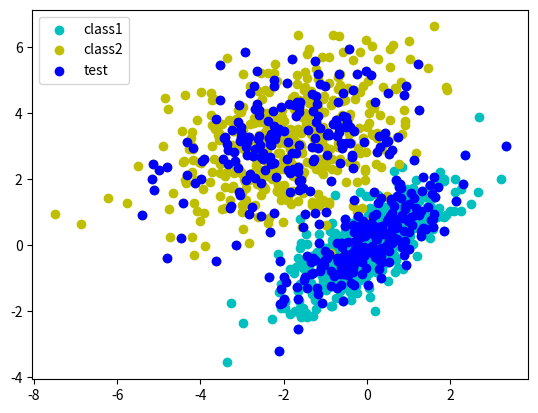
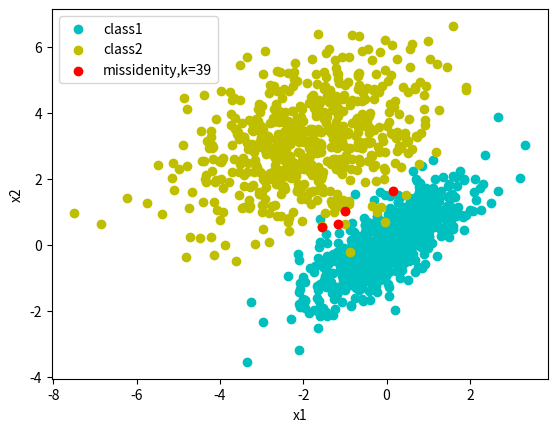
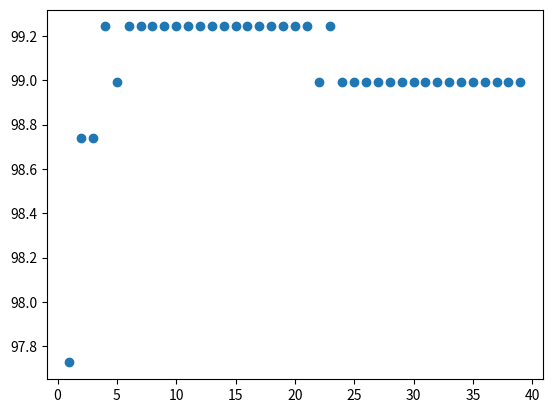

Reproduce these figures in Python, in order. (Note: this script raises an exception after producing the figures.)
import time
import numpy as np
from matplotlib import pyplot as plt
from scipy import stats
from scipy.spatial.distance import euclidean


def calc_all_distancies(data_x, unknown):
    num_pred = unknown.shape[0]
    num_data = data_x.shape[0]
    dists = np.zeros((num_pred,num_data))
    for i in range(num_pred):
        for j in range(num_data):
            dists[i,j] = euclidean(unknown[i],data_x[j])
    return dists

def predict(dists, data_y, k):
    num_pred = dists.shape[0]
    y_pred = np.zeros((num_pred))
    for i in range(num_pred):
        dst = dists[i]
        ind_k = np.argsort(dst)[:k]
        y_nearest = data_y[ind_k]
        y_pred[i] = stats.mode(y_nearest,axis = None).mode
    return y_pred

def accuracy(predicted,real):
    l = len(real)
    s = sum(predicted == real)
    return s/l*100


def compare_k(data_x, data_y, test_x, test_y, kmin=1, kmax=50, kstep=4):
    '''
        Main comparing function
    '''
    k = list(range(kmin, kmax, kstep))
    steps = len(k)
    features = np.zeros((steps, 3))

    print('Evaluating distancies started')

    t0 = time.time()
    distancies = calc_all_distancies(data_x, test_x)
    miss = []
    t = time.time()
    s1 = data_x.shape[0]
    s2 = test_x.shape[0]

    print('Distancies completed in %d seconds for %dx%d' % (t - t0, s1, s2))

    for j in range(steps):
        t0 = time.time()
        yk = predict(distancies, data_y, k[j])
        t = time.time() - t0
        features[j][0] = k[j]
        features[j][1] = accuracy(yk, test_y)
        features[j][2] = t
        cond = yk != test_y
        miss.append({
            'k': k[j],
            'acc': features[j][1],
            'x': test_x[cond]}
        )

        print('k={0}, accuracy = {1}%, time = {2} sec'.format(k[j], features[j][1], features[j][2]))

    return features, miss

num_observations = 600
x1 = np.random.multivariate_normal([0, 0], [[1, .75], [.75, 1]], num_observations)
x2 = np.random.multivariate_normal([-2, 3], [[2, .75], [.75, 2]], num_observations)


X = np.vstack((x1, x2)).astype(np.float32)
Y = np.hstack((np.zeros(num_observations),
               np.ones(num_observations)))

ratio = 0.67
l = len(X)
n_trn = int (ratio*l)
ind = np.random.permutation(l)
X=X[ind]
Y = Y[ind]
x_trn = X[:n_trn]
y_trn = Y[:n_trn]
x_tst = X[n_trn:]
y_tst = Y[n_trn:]

print(x_trn.shape,x_tst.shape)
print(y_trn.shape,y_tst.shape)

res, ms = compare_k(x_trn, y_trn, x_tst, y_tst,1,40,1)

# initial data
fig = plt.figure()
plt.scatter(x1[:, 0], x1[:, 1], color='c',label='class1')
plt.scatter(x2[:, 0], x2[:, 1], color='y',label='class2')
# randomly selected data
plt.scatter(x_tst[:,0],x_tst[:,1],color='b',label='test')
plt.legend(loc='best')


# missidentifies for k = value
plt.figure()
plt.scatter(x1[:, 0], x1[:, 1], color='c', label='class1')
plt.scatter(x2[:, 0], x2[:, 1], color='y', label='class2')
plt.scatter(ms[-1]['x'][:,0],ms[-1]['x'][:,1],color='r',label='missidenity,k=%d'%ms[-1]['k'])
plt.legend(loc='best')
plt.xlabel('x1')
plt.ylabel('x2')
plt.figure()

# accuracy plot
k = plt.scatter(res[:, 0], res[:, 1])
plt.ylim(min(res[:, 1]) - 2, max(res[:, 1])+1, 4)
plt.xlabel('k')
plt.ylabel('accuracy, %')
plt.show()